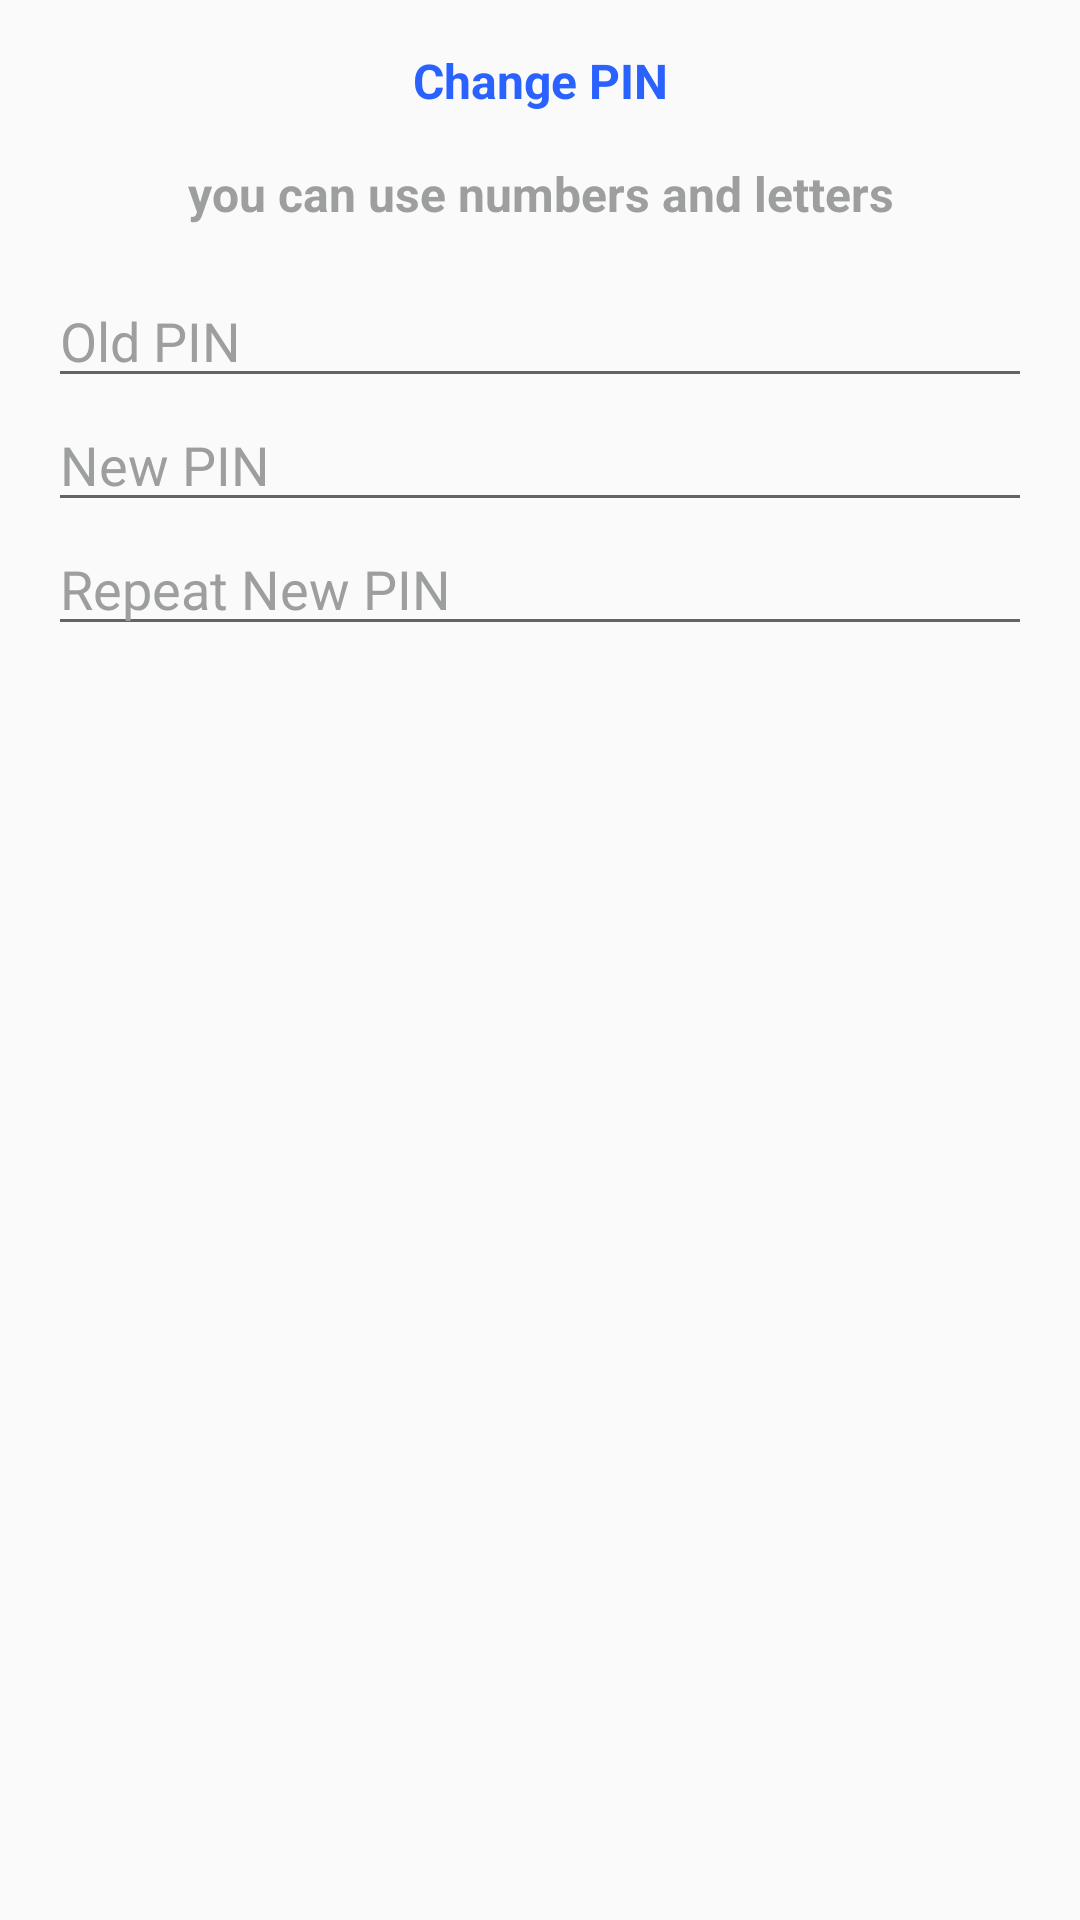

Reconstruct the res/layout file that produces this screen, plus the resources it refers to.
<!-- AndroidManifest.xml: application theme AppTheme -->
<!-- res/layout/dialog_change_pin.xml -->
<?xml version="1.0" encoding="utf-8"?>
<LinearLayout xmlns:android="http://schemas.android.com/apk/res/android"
    android:layout_width="match_parent"
    android:layout_height="wrap_content"
    android:layout_margin="8dp"

    android:orientation="vertical"
    >

  <TextView
      android:layout_width="match_parent"
      android:layout_height="wrap_content"
      android:layout_marginLeft="8dp"
      android:layout_marginRight="8dp"
      android:layout_marginTop="16dp"
      android:gravity="center"
      android:text="Change PIN"
      android:textAppearance="@style/TextAppearance.Title"
      android:textColor="@color/zen_color"
      android:textSize="16sp"
      android:textStyle="bold"
      />
  <TextView

      android:layout_width="match_parent"
      android:layout_height="wrap_content"
      android:layout_marginLeft="8dp"
      android:layout_marginRight="8dp"
      android:layout_marginTop="16dp"
      android:gravity="center"
      android:text="you can use numbers and letters"
      android:textColor="@color/appcolor_grey"
      android:textSize="16sp"
      android:textStyle="bold"
      />
  <LinearLayout
      android:layout_width="match_parent"
      android:layout_height="match_parent"
      android:layout_margin="16dp"
      android:orientation="vertical"
      >
    <EditText
        android:id="@+id/edit_settings_old_pin"
        android:importantForAutofill="no"
        android:layout_width="match_parent"
        android:layout_height="wrap_content"
        android:ems="10"
        android:hint="Old PIN"
        android:inputType="text"
        android:textColor="@color/Black"
        android:textColorHint="@color/appcolor_grey"
    />
    <EditText
        android:id="@+id/edit_settings_new_pin"
        android:importantForAutofill="no"
        android:layout_width="match_parent"
        android:layout_height="wrap_content"
        android:ems="10"
        android:hint="New PIN"
        android:inputType="text"
        android:textColor="@color/Black"
        android:textColorHint="@color/appcolor_grey"
    />
    <EditText
        android:id="@+id/edit_settings_new_pin2"
        android:importantForAutofill="no"
        android:layout_width="match_parent"
        android:layout_height="wrap_content"
        android:ems="10"
        android:hint="Repeat New PIN"
        android:inputType="number"
        android:textColor="@color/Black"
        android:textColorHint="@color/appcolor_grey"
    />
  </LinearLayout>


  <LinearLayout
      android:layout_width="match_parent"
      android:layout_height="wrap_content"
      android:layout_gravity="center"
      android:layout_margin="16dp"
      android:orientation="horizontal"
      style="?android:attr/buttonBarStyle"
      >

    <Button
        android:id="@+id/btn_update_pin_change"
        android:layout_width="wrap_content"
        android:layout_height="wrap_content"
        android:layout_marginRight="4dp"
        android:layout_weight="1"
        android:background="@drawable/button_send"
        android:text="Change PIN"
        android:textColor="@color/White"
        android:textStyle="bold"
        android:textAppearance="@style/TextAppearance.Title"
        style="?android:attr/borderlessButtonStyle"
    />

    <Button
        android:id="@+id/btn_update_pin_close"
        android:textAppearance="@style/TextAppearance.Title"
        android:layout_width="wrap_content"
        android:layout_height="wrap_content"
        android:layout_marginLeft="4dp"
        android:layout_weight="1"
        android:background="@drawable/button_send"
        android:text="Close"
        android:textColor="@color/White"
        android:textStyle="bold"
        style="?android:attr/borderlessButtonStyle"
    />
  </LinearLayout>

</LinearLayout>
<!-- resources referenced by this layout -->
<resources>
  <color name="Black">#ff000000</color>
  <color name="White">#ffffff</color>
  <color name="appcolor_grey">#9D9E9E</color>
  <color name="zen_color">#2962ff</color>
  <!-- drawable button_send (drawable) -->
  <?xml version="1.0" encoding="utf-8" ?>
  <selector xmlns:android="http://schemas.android.com/apk/res/android">
    <item android:state_pressed="true">
      <shape>
        <solid
            android:color="@color/zen_color"/>
        <corners android:radius="4dp"/>
      </shape>
    </item>
    <item>
      <shape>
        <solid
            android:color="@color/grey_h"/>
        <corners android:radius="4dp"/>
  
      </shape>
    </item>
  </selector>
  <style name="TextAppearance.Title" parent="android:TextAppearance">
      <item name="android:textSize">18sp</item>
      <item name="fontPath">fonts/bold.otf</item>
    </style>
  <style name="AppTheme" parent="Theme.AppCompat.Light.NoActionBar">
      
      <item name="colorPrimary">@color/colorPrimary</item>
      <item name="colorPrimaryDark">@color/colorPrimaryDark</item>
      <item name="colorAccent">@color/colorAccent</item>
  
      <item name="android:textColor">@color/app_text_label</item>
      <item name="android:buttonStyle">@style/NormalButton</item>
    </style>
  <color name="grey_h">#e6000000</color>
  <color name="colorPrimary">@color/app_blue</color>
  <color name="colorPrimaryDark">@color/app_darkblue</color>
  <color name="colorAccent">@color/app_lightblue</color>
  <color name="app_text_label">#333333</color>
  <style name="NormalButton" parent="Widget.AppCompat.Button.Colored">
      <item name="android:stateListAnimator">@null</item>
      <item name="android:colorButtonNormal">@color/app_blue</item>
      <item name="android:textColor">@android:color/white</item>
    </style>
  <color name="app_blue">#007a90</color>
  <color name="app_darkblue">#011c38</color>
  <color name="app_lightblue">#42c1c0</color>
</resources>
